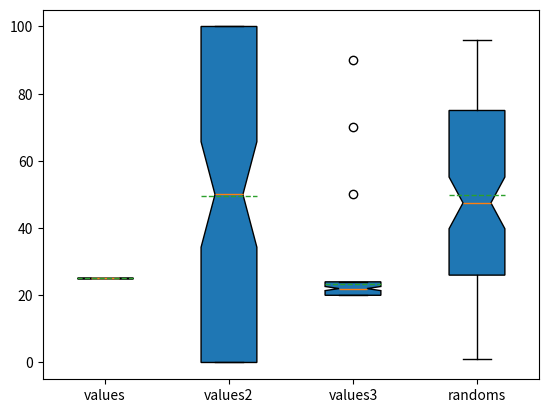

Python code for this plot:
import matplotlib.pyplot as plt
import matplotlib.colors as mcolors
import numpy as np


# x1 = np.linspace(0, 20, num=5, endpoint=True)
# x2 = np.linspace(0, 20, num=5, endpoint=False)
# y = np.zeros(5)

# # difference between x1 and x2
# plt.plot(x1, y + 1.5, 'go--', label="endpoint=True ==> /num-1")
# plt.plot(x2, y, 'ko--', label="endpoint=False ==> /num")
# for i, j in zip(x1, y + 1.5):
#    plt.text(i-0.2, j+0.1, '({}, {})'.format(i, j))
# for i, j in zip(x2, y):
#    plt.text(i-0.2, j+0.1, '({}, {})'.format(i, j))
# plt.ylim([-1, 3])
# plt.xlabel("X")
# plt.ylabel("Y")
# plt.title("Endpoint difference")
# plt.legend()
# plt.show()


NUMS = 100

x1 = np.linspace(-10, 10, num=NUMS, endpoint=True)
x2 = np.linspace(-10, 10, num=NUMS, endpoint=False)
y = np.zeros(NUMS)
# plt.plot(x1 , x1**2, "ko--", label="parabolic")
# plt.xlabel("X")
# plt.ylabel("Y")
# plt.title("Title")
# plt.legend() #plots the label

# plt.show()


# plt.plot(x1, (x1 / 10) ** 2, 'go--')
# plt.plot(x2, y + 0.5, 'ko--')
# plt.ylim([-0.5, 1])
# plt.xlabel("X")
# plt.ylabel("Y")
# plt.title("Title")

# plt.show()

# colors = ['r', 'g', 'b', 'k']
# fig, axes = plt.subplots(nrows=1, ncols=4)
# for axis, color in zip(axes, colors):
#     axis.plot(x1, x1 ** 2, color)
# plt.tight_layout()
# plt.show()
# notice  that if nrows had been 2, axes would have been a numpy.ndarray (2d matrix).


# an example on a 2d matrix
# colors = list(mcolors.BASE_COLORS.values())
# colors = list(mcolors.TABLEAU_COLORS.values())
# colors = list(mcolors.CSS4_COLORS.values())
colors = ['b' , 'g' , 'k', 'c' , 'r', 'y' , 'r' , 'k']
colors2 = colors[::-1]

# fig, axes = plt.subplots(nrows=2 ,ncols=4, figsize=(9, 3))
# for row in axes:
#     for axis, color, color2 in zip(row, colors, colors2):
#         axis.plot(x1**2, x1, color)
#         axis.plot(x1, x1**2, color2)
# plt.tight_layout()
# plt.show()


# # figure
# fig = plt.figure()
# # fig.add_axes([left_x_position, buttom_y_position, x_len, y_len])
# y = x1**2
# axis1 = fig.add_axes([0.05, 0.05, 1 - 0.05*2, 1- 0.05*2])
# axis2 = fig.add_axes([0.08, 0.08, 0.2, 0.2])
# axis1.plot(x1 , y, 'r')
# axis2.plot(y , x1, 'g')
# plt.show()


# # scatter
# fig, axis = plt.subplots(figsize=(10, 10))
# y = x1 ** 2
# axis.scatter(x1, y)
# plt.show()


# # line styles
# fig , axis = plt.subplots(figsize=(9, 6))
# # marker
# axis.plot(x1,x1, marker="+")
# axis.plot(x1,x1+1*2, marker="o")
# axis.plot(x1,x1+2*2, marker="s")
# axis.plot(x1,x1+3*2, marker="*")
# # colors
# axis.plot(x1,x1+4*2+2, color="red")
# axis.plot(x1,x1+5*2+2, color="green")
# axis.plot(x1,x1+6*2+2, color="purple")
# axis.plot(x1,x1+7*2+2, color="blue")
# axis.plot(x1,x1+8*2+2, color="gray")
# axis.plot(x1,x1+9*2+2, color="black")
# axis.plot(x1,x1+10*2+2, color="yellow")
# axis.plot(x1,x1+11*2+2, color="cyan")
# # line types
# axis.plot(x1,x1+13*2+4, ls=":")
# axis.plot(x1,x1+14*2+4, ls="-")
# axis.plot(x1,x1+15*2+4, ls="-.")
# axis.plot(x1,x1+16*2+4, ls="--")
# # mix
# axis.plot(x1,x1+17*2+6, ls="-.", marker="+", color="red")
# axis.plot(x1,x1+18*2+6, ls=":", marker="*", color="green")
# plt.show()


# diagrams
import random
rnds = [random.randint(1, 100) for _ in range(100)]

# plt.hist(rnds)
# plt.show()

values = [25] * 100
values2 = [i%3 *50 for i in range(100)]
values3 = [20 + i%3 * 2 for i in range(100)] +[90, 70, 50]
fig , axis = plt.subplots()
axis.boxplot([values, values2, values3, rnds],notch=True, meanline=True,
labels=["values", "values2", "values3", "randoms"], vert=True, patch_artist=True, showmeans=True)
# patch_artist adds the blue color to the boxes
# the notch makes the notched boxes, can also be just 0/1 where 1 is a notched box and 0 rectangular
# adding the 'rs' option will make the boxes horizontal
plt.show()